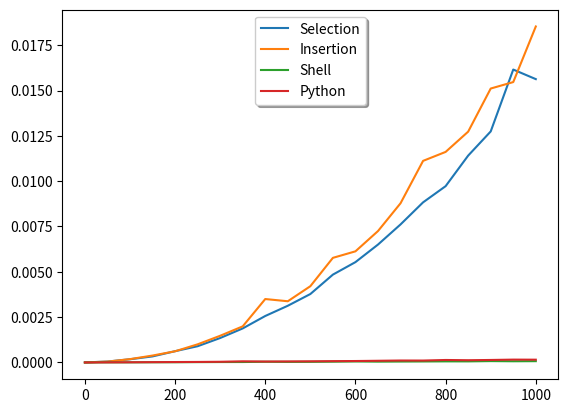

Source code (Python):
from random import randint
import time
import matplotlib.pyplot as plt
import numpy as np


#Tri par sélection
def tri_selection(tab):
    op=0
    for i in range(0,len(tab)):
        indice = i
        op=op+1
        for j in range(i+1,len(tab)):
            if tab[j]<tab[indice]:
               indice = j
               op=op+1
        tab[i],tab[indice]=tab[indice],tab[i]
        op=op+1
    #return tab
    return op
    

    
#Tri par insertion
def tri_insertion(tab):
    op=0
    for i in range(1,len(tab)):
        a=tab[i]
        op=op+1
        j=i-1
        op=op+1
        while j>=0 and tab[j]>a:
            tab[j+1]=tab[j]
            op=op+1
            j=j-1
            op=op+1
        tab[j+1]=a
        op=op+1
    #return tab
    return op

def shellSort(array):
     "Shell sort using Shell's (original) gap sequence: n/2, n/4, ..., 1."
     "http://en.wikibooks.org/wiki/Algorithm_Implementation/Sorting/Shell_sort#Python"
     op=0
     gap = len(array) // 2
     op=op+1
     # loop over the gaps
     while gap > 0:
         # do the insertion sort
         for i in range(gap, len(array)):
             val = array[i]
             op=op+1
             j = i
             op=op+1
             while j >= gap and array[j - gap] > val:
                 array[j] = array[j - gap]
                 op=op+1
                 j -= gap
                 op=op+1
             array[j] = val
             op=op+1
         gap //= 2
         op=op+1
         return op

    
tabx=[]
taby1=[]
taby2=[]
taby3=[]
taby4=[]
tabop1=[]
tabop2=[]
tabop3=[]
# compréhensions de liste
def test_tri():
    for i in range(0,1001,50):
        print(i)
        tab = [randint(0,2**1024) for j in range(i)]
        t1=time.time()
        op1=tri_selection(tab.copy())
        t2=time.time()
        op2=tri_insertion(tab.copy())
        t3=time.time()
        op3=shellSort(tab.copy())
        t4=time.time()
        tab.sort()
        t5=time.time()
        tabx.append(i)
        taby1.append(t2-t1)
        taby2.append(t3-t2)
        taby3.append(t4-t3)
        taby4.append(t5-t4)
        tabop1.append(op1)
        tabop2.append(op2)
        tabop3.append(op3)
test_tri()

print("Plot")

plt.plot(tabx,taby1,label='Selection')
plt.plot(tabx,taby2,label='Insertion')
plt.plot(tabx,taby3,label='Shell')
plt.plot(tabx,taby4,label='Python')
"""plt.plot(tabx,tabop1,label='Sélection')
plt.plot(tabx,tabop2,label='Insertion')
plt.plot(tabx,tabop3,label='Shell')
"""
plt.legend(loc='upper center', shadow=True)
plt.show()
